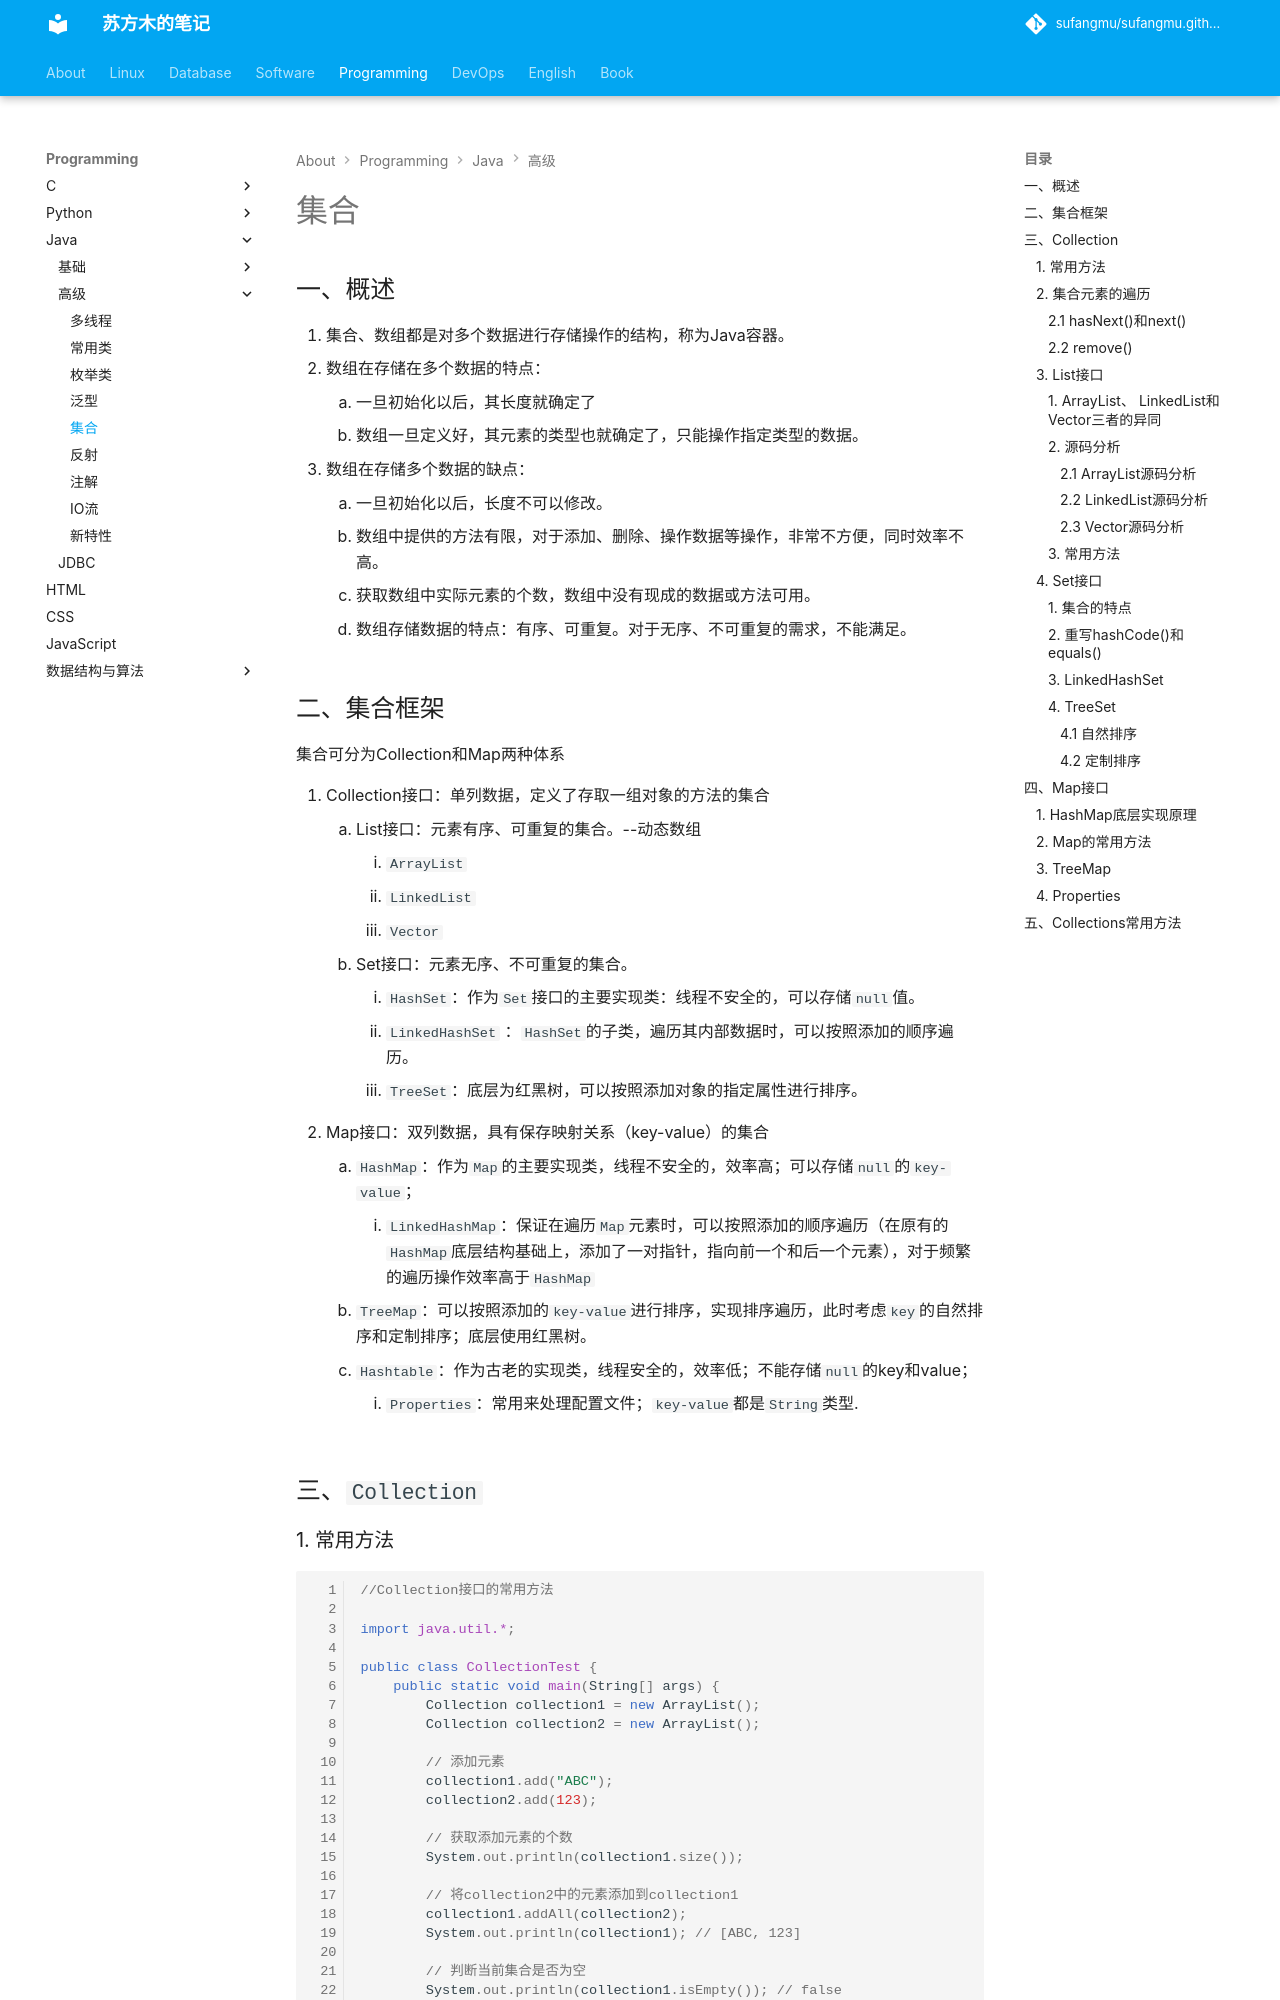

repository: sufangmu/sufangmu.github.io · page: programming/java/高级/集合/index.html · generator: mkdocs

## 一、概述

1. 集合、数组都是对多个数据进行存储操作的结构，称为Java容器。
2. 数组在存储在多个数据的特点：
    1. 一旦初始化以后，其长度就确定了
    2. 数组一旦定义好，其元素的类型也就确定了，只能操作指定类型的数据。
3. 数组在存储多个数据的缺点：
    1. 一旦初始化以后，长度不可以修改。
    2. 数组中提供的方法有限，对于添加、删除、操作数据等操作，非常不方便，同时效率不高。
    3. 获取数组中实际元素的个数，数组中没有现成的数据或方法可用。
    4. 数组存储数据的特点：有序、可重复。对于无序、不可重复的需求，不能满足。

## 二、集合框架

集合可分为Collection和Map两种体系

1. Collection接口：单列数据，定义了存取一组对象的方法的集合
    1. List接口：元素有序、可重复的集合。--动态数组
        1. `ArrayList`
        2. `LinkedList`
        3. `Vector`
    2. Set接口：元素无序、不可重复的集合。
        1. `HashSet`：作为`Set`接口的主要实现类：线程不安全的，可以存储`null`值。
        2. `LinkedHashSet` ：`HashSet`的子类，遍历其内部数据时，可以按照添加的顺序遍历。
        3. `TreeSet`：底层为红黑树，可以按照添加对象的指定属性进行排序。
2. Map接口：双列数据，具有保存映射关系（key-value）的集合
    1. `HashMap`：作为`Map`的主要实现类，线程不安全的，效率高；可以存储`null`的`key-value`；
        2. `LinkedHashMap`：保证在遍历`Map`元素时，可以按照添加的顺序遍历（在原有的`HashMap`底层结构基础上，添加了一对指针，指向前一个和后一个元素），对于频繁的遍历操作效率高于`HashMap`
    3. `TreeMap`：可以按照添加的`key-value`进行排序，实现排序遍历，此时考虑`key`的自然排序和定制排序；底层使用红黑树。
    3. `Hashtable`：作为古老的实现类，线程安全的，效率低；不能存储`null`的key和value；
        5. `Properties`：常用来处理配置文件；`key-value`都是`String`类型.

## 三、`Collection`
